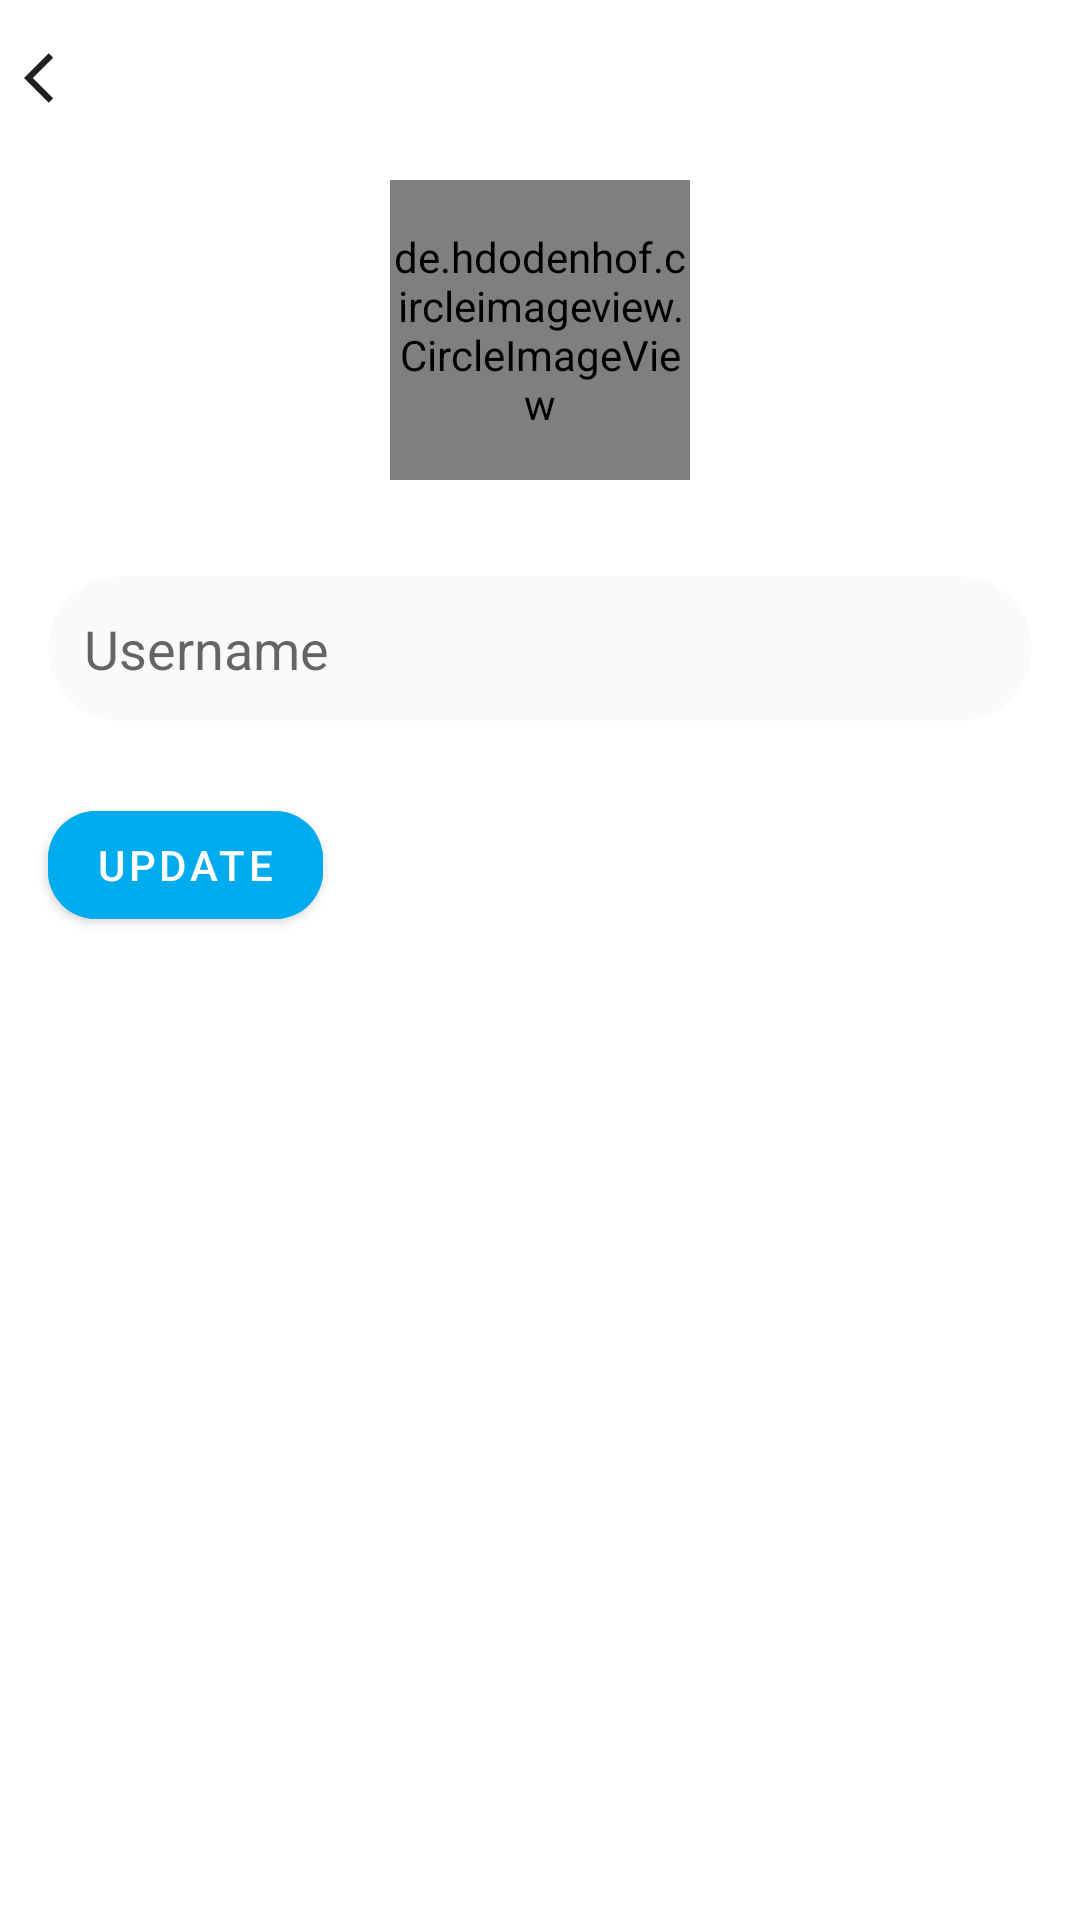

The Android layout XML behind this screen, and the referenced resources:
<!-- AndroidManifest.xml: application theme AppTheme -->
<!-- res/layout/fragment_profile.xml -->
<?xml version="1.0" encoding="utf-8"?>
<androidx.constraintlayout.widget.ConstraintLayout xmlns:android="http://schemas.android.com/apk/res/android"
    xmlns:app="http://schemas.android.com/apk/res-auto"
    android:layout_width="match_parent"
    android:layout_height="match_parent">

    <ImageView
        android:id="@+id/ivBackBtn"
        android:layout_width="20dp"
        android:layout_height="20dp"
        android:layout_marginStart="8dp"
        android:layout_marginTop="16dp"
        app:layout_constraintStart_toStartOf="parent"
        app:layout_constraintTop_toTopOf="parent"
        app:srcCompat="@drawable/ic_back" />

    <de.hdodenhof.circleimageview.CircleImageView
        android:id="@+id/ivProfileImage"
        android:layout_width="100dp"
        android:layout_height="100dp"
        android:layout_marginTop="24dp"
        android:src="@color/colorLightBlue"
        app:layout_constraintEnd_toEndOf="parent"
        app:layout_constraintStart_toStartOf="parent"
        app:layout_constraintTop_toBottomOf="@+id/ivBackBtn" />

    <EditText
        android:id="@+id/etProfileUsername"
        android:layout_width="0dp"
        android:layout_height="wrap_content"
        android:layout_marginStart="16dp"
        android:layout_marginTop="32dp"
        android:layout_marginEnd="16dp"
        android:background="@drawable/background_edittext"
        android:ems="10"
        android:hint="@string/et_hint_username"
        android:inputType="textEmailAddress"
        app:layout_constraintEnd_toEndOf="parent"
        app:layout_constraintHorizontal_bias="0.5"
        app:layout_constraintStart_toStartOf="parent"
        app:layout_constraintTop_toBottomOf="@+id/ivProfileImage" />

    <com.google.android.material.button.MaterialButton
        android:id="@+id/btnUpdate"
        android:layout_width="wrap_content"
        android:layout_height="wrap_content"
        android:layout_marginTop="24dp"
        android:backgroundTint="@color/colorBlue"
        android:text="@string/btn_update"
        app:cornerRadius="16dp"
        app:layout_constraintStart_toStartOf="@+id/etProfileUsername"
        app:layout_constraintTop_toBottomOf="@+id/etProfileUsername" />

    <ProgressBar
        android:id="@+id/updateProgressBar"
        style="?android:attr/progressBarStyle"
        android:layout_width="wrap_content"
        android:layout_height="wrap_content"
        android:visibility="invisible"
        app:layout_constraintBottom_toBottomOf="@+id/btnUpdate"
        app:layout_constraintEnd_toEndOf="@+id/btnUpdate"
        app:layout_constraintStart_toStartOf="@+id/btnUpdate"
        app:layout_constraintTop_toTopOf="@+id/btnUpdate" />

</androidx.constraintlayout.widget.ConstraintLayout>
<!-- resources referenced by this layout -->
<resources>
  <color name="colorBlue">#00ABEE</color>
  <color name="colorLightBlue">#B24FC3F7</color>
  <!-- drawable background_edittext (drawable) -->
  <?xml version="1.0" encoding="utf-8"?>
  <shape xmlns:android="http://schemas.android.com/apk/res/android">
      <solid android:color="#fafafa"/>
      <corners android:radius="32dp"/>
      <padding android:bottom="12dp" android:left="12dp" android:right="12dp" android:top="12dp"/>
  </shape>
  <!-- drawable ic_back (drawable) -->
  <vector android:height="24dp" android:tint="#212121"
      android:viewportHeight="24" android:viewportWidth="24"
      android:width="24dp" xmlns:android="http://schemas.android.com/apk/res/android">
      <path android:fillColor="@android:color/black" android:pathData="M11.67,3.87L9.9,2.1 0,12l9.9,9.9 1.77,-1.77L3.54,12z"/>
  </vector>
  <string name="btn_update">Update</string>
  <string name="et_hint_username">Username</string>
  <style name="AppTheme" parent="Theme.MaterialComponents.Light.NoActionBar">
          
          <item name="colorPrimary">@color/colorBlue</item>
          <item name="colorPrimaryDark">#FFF</item>
          <item name="colorAccent">@color/colorAccent</item>
          <item name="android:windowLightStatusBar">true</item>
      </style>
  <color name="colorAccent">#DA031C</color>
</resources>
